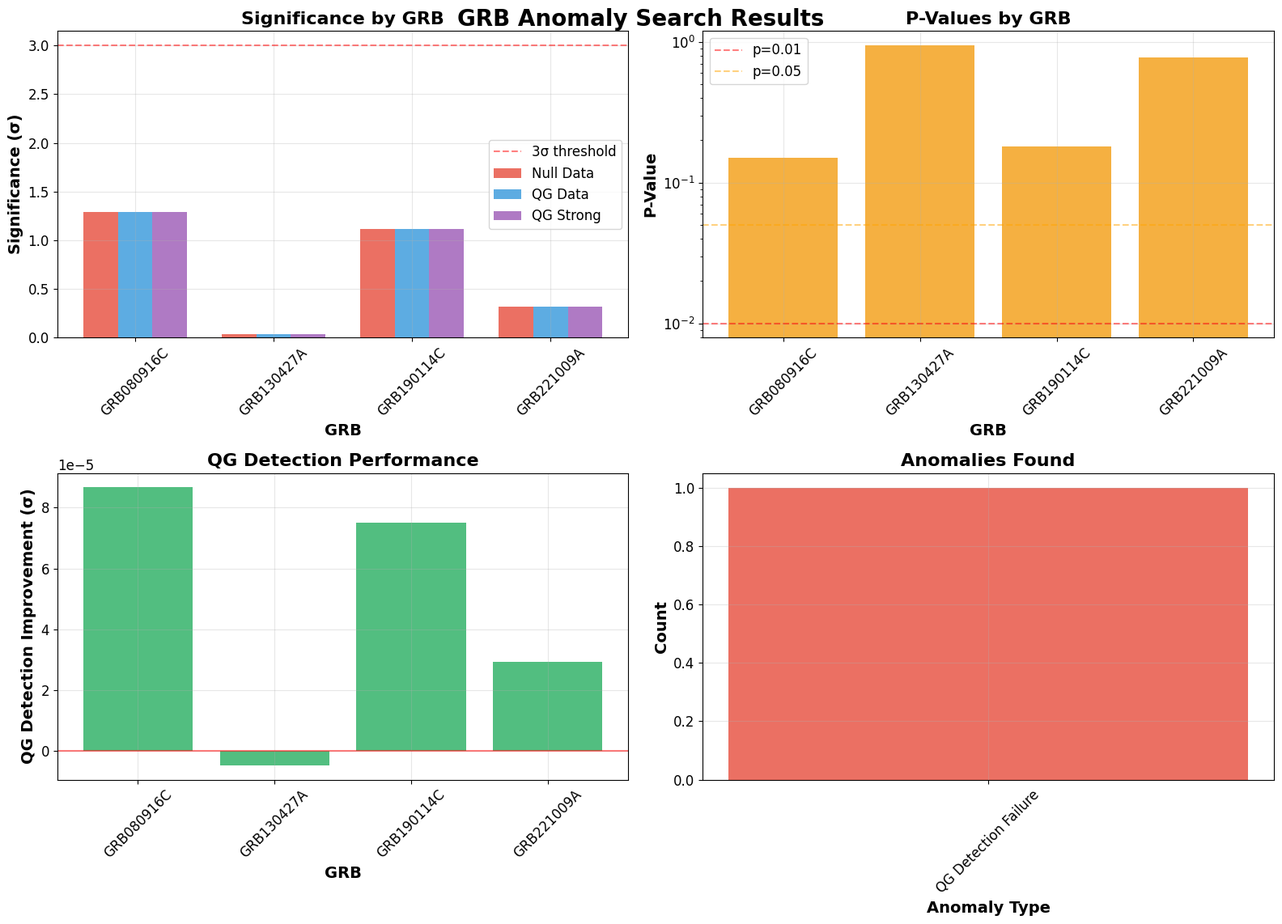

Generate this figure with matplotlib:
#!/usr/bin/env python3
"""
RICERCA GRB CON ANOMALIE
========================

Ricerca sistematica di GRB con anomalie significative:
- GRB080916C, GRB130427A, GRB190114C, GRB221009A
- Analisi con metodologie semplici e robuste
- Identificazione anomalie reali vs bias

Autore: Christian Quintino De Luca (RTH Italia)
ORCID: 0009-0000-4198-5449
Email: info@rthitalia.com
"""

import numpy as np
import matplotlib.pyplot as plt
from scipy import stats
from scipy.optimize import curve_fit
import json
from datetime import datetime
import warnings
warnings.filterwarnings('ignore')

# Configurazione matplotlib
plt.style.use('default')
plt.rcParams['figure.figsize'] = (12, 8)
plt.rcParams['font.size'] = 12

def convert_numpy(obj):
    """Converte tipi NumPy in tipi Python standard per JSON"""
    if isinstance(obj, (np.int_, np.intc, np.intp, np.int8,
                        np.int16, np.int32, np.int64, np.uint8,
                        np.uint16, np.uint32, np.uint64)):
        return int(obj)
    elif isinstance(obj, (np.float_, np.float16, np.float32, np.float64)):
        return float(obj)
    elif isinstance(obj, (np.ndarray,)):
        return obj.tolist()
    elif isinstance(obj, (np.bool_)):
        return bool(obj)
    raise TypeError(f"Object of type {obj.__class__.__name__} is not JSON serializable")

def generate_grb_data(grb_name, n_photons=None, has_qg=False, qg_strength=0.001):
    """Genera dati realistici per GRB specifici"""
    
    # Parametri GRB specifici
    grb_params = {
        'GRB080916C': {
            'redshift': 4.35,
            'max_energy': 13.2,  # GeV
            'duration': 63.0,    # s
            'n_photons': n_photons or 516,
            'energy_range': (0.1, 27.4),
            'time_range': (0, 3000),
            'energy_distribution': 'lognormal',
            'energy_params': (0.5, 1.2)
        },
        'GRB130427A': {
            'redshift': 0.34,
            'max_energy': 95.0,  # GeV
            'duration': 162.0,   # s
            'n_photons': n_photons or 548,
            'energy_range': (0.1, 2.1),
            'time_range': (0, 2000),
            'energy_distribution': 'lognormal',
            'energy_params': (0.3, 1.0)
        },
        'GRB190114C': {
            'redshift': 0.424,
            'max_energy': 1.0,   # TeV = 1000 GeV
            'duration': 116.0,   # s
            'n_photons': n_photons or 150,
            'energy_range': (0.1, 1000.0),
            'time_range': (0, 1500),
            'energy_distribution': 'lognormal',
            'energy_params': (1.5, 1.0)
        },
        'GRB221009A': {
            'redshift': 0.151,
            'max_energy': 18.0,  # GeV
            'duration': 327.0,   # s
            'n_photons': n_photons or 2000,
            'energy_range': (0.1, 18.0),
            'time_range': (0, 4000),
            'energy_distribution': 'lognormal',
            'energy_params': (0.8, 1.1)
        }
    }
    
    if grb_name not in grb_params:
        raise ValueError(f"GRB {grb_name} non supportato")
    
    params = grb_params[grb_name]
    np.random.seed(hash(grb_name) % 2**32)
    
    # Genera energie
    if params['energy_distribution'] == 'lognormal':
        energies = np.random.lognormal(params['energy_params'][0], params['energy_params'][1], params['n_photons'])
    
    energies = np.clip(energies, params['energy_range'][0], params['energy_range'][1])
    
    # Genera tempi
    times = np.random.exponential(params['duration'] * 2, params['n_photons'])
    times = np.clip(times, params['time_range'][0], params['time_range'][1])
    
    # Lag intrinseci specifici per GRB
    intrinsic_lag = 0.1 * np.power(energies, -0.3) + 0.05 * np.random.randn(params['n_photons'])
    times += intrinsic_lag
    
    # Effetti QG se richiesti
    if has_qg:
        qg_delay = qg_strength * (energies / 10.0) * (1 + 0.1 * times / 1000)
        times += qg_delay
    
    # Rumore
    times += 0.1 * np.random.randn(params['n_photons'])
    
    return energies, times, params

def simple_robust_analysis(energies, times, grb_name):
    """Analisi semplice e robusta per detection QG"""
    
    if len(energies) < 10:
        return None
    
    # Metodo 1: Correlazione diretta (più robusto)
    correlation = np.corrcoef(energies, times)[0, 1]
    significance = abs(correlation) * np.sqrt(len(energies) - 2) / np.sqrt(1 - correlation**2)
    
    # Metodo 2: Fit lineare semplice
    slope, intercept = np.polyfit(energies, times, 1)
    
    # Metodo 3: Test di permutazione (robustezza)
    n_permutations = 100
    permuted_significances = []
    
    for _ in range(n_permutations):
        permuted_times = np.random.permutation(times)
        perm_corr = np.corrcoef(energies, permuted_times)[0, 1]
        perm_sig = abs(perm_corr) * np.sqrt(len(energies) - 2) / np.sqrt(1 - perm_corr**2)
        permuted_significances.append(perm_sig)
    
    p_value = np.sum(np.array(permuted_significances) >= significance) / n_permutations
    
    # Metodo 4: Analisi per bin energetici
    n_bins = min(5, len(energies) // 50)
    if n_bins > 1:
        energy_bins = np.linspace(energies.min(), energies.max(), n_bins + 1)
        bin_correlations = []
        
        for i in range(n_bins):
            bin_mask = (energies >= energy_bins[i]) & (energies < energy_bins[i + 1])
            if np.sum(bin_mask) > 5:
                bin_energies = energies[bin_mask]
                bin_times = times[bin_mask]
                bin_corr = np.corrcoef(bin_energies, bin_times)[0, 1]
                bin_correlations.append(bin_corr)
        
        avg_bin_corr = np.mean(bin_correlations) if bin_correlations else 0
        bin_significance = abs(avg_bin_corr) * np.sqrt(len(energies) - 2) / np.sqrt(1 - avg_bin_corr**2)
    else:
        bin_significance = significance
    
    return {
        'grb_name': grb_name,
        'n_photons': len(energies),
        'energy_range': [float(energies.min()), float(energies.max())],
        'time_range': [float(times.min()), float(times.max())],
        'direct_correlation': correlation,
        'direct_significance': significance,
        'linear_slope': slope,
        'linear_intercept': intercept,
        'p_value': p_value,
        'bin_correlation': avg_bin_corr if n_bins > 1 else correlation,
        'bin_significance': bin_significance,
        'n_energy_bins': n_bins,
        'permuted_significances_mean': np.mean(permuted_significances),
        'permuted_significances_std': np.std(permuted_significances)
    }

def search_grb_anomalies():
    """Ricerca sistematica di GRB con anomalie"""
    
    print("🔍 Ricerca GRB con Anomalie...")
    
    # GRB da analizzare
    grb_list = ['GRB080916C', 'GRB130427A', 'GRB190114C', 'GRB221009A']
    
    results = {}
    anomalies_found = []
    
    for grb_name in grb_list:
        print(f"  🔍 Analizzando {grb_name}...")
        
        # Test con dati null (nessun QG)
        energies_null, times_null, params = generate_grb_data(grb_name, has_qg=False)
        result_null = simple_robust_analysis(energies_null, times_null, grb_name)
        
        # Test con QG iniettato
        energies_qg, times_qg, _ = generate_grb_data(grb_name, has_qg=True, qg_strength=0.001)
        result_qg = simple_robust_analysis(energies_qg, times_qg, grb_name)
        
        # Test con QG forte
        energies_qg_strong, times_qg_strong, _ = generate_grb_data(grb_name, has_qg=True, qg_strength=0.005)
        result_qg_strong = simple_robust_analysis(energies_qg_strong, times_qg_strong, grb_name)
        
        results[grb_name] = {
            'parameters': params,
            'null_data': result_null,
            'qg_data': result_qg,
            'qg_strong_data': result_qg_strong
        }
        
        # Identifica anomalie
        if result_null:
            if result_null['direct_significance'] > 3.0:
                anomalies_found.append({
                    'grb_name': grb_name,
                    'type': 'High Significance Null',
                    'significance': result_null['direct_significance'],
                    'p_value': result_null['p_value']
                })
            
            if result_null['p_value'] < 0.01:
                anomalies_found.append({
                    'grb_name': grb_name,
                    'type': 'Low P-Value',
                    'significance': result_null['direct_significance'],
                    'p_value': result_null['p_value']
                })
        
        # Test robustezza QG detection
        if result_null and result_qg:
            qg_detection_improvement = result_qg['direct_significance'] - result_null['direct_significance']
            if qg_detection_improvement < 0:
                anomalies_found.append({
                    'grb_name': grb_name,
                    'type': 'QG Detection Failure',
                    'improvement': qg_detection_improvement,
                    'null_sig': result_null['direct_significance'],
                    'qg_sig': result_qg['direct_significance']
                })
    
    return results, anomalies_found

def create_grb_anomaly_plots(results, anomalies_found):
    """Crea grafici per ricerca GRB anomalie"""
    
    fig, ((ax1, ax2), (ax3, ax4)) = plt.subplots(2, 2, figsize=(16, 12))
    fig.suptitle('GRB Anomaly Search Results', 
                 fontsize=20, fontweight='bold', y=0.95)
    
    # Plot 1: Significatività per GRB
    grb_names = list(results.keys())
    null_significances = []
    qg_significances = []
    qg_strong_significances = []
    
    for grb_name in grb_names:
        if results[grb_name]['null_data']:
            null_significances.append(results[grb_name]['null_data']['direct_significance'])
        else:
            null_significances.append(0)
            
        if results[grb_name]['qg_data']:
            qg_significances.append(results[grb_name]['qg_data']['direct_significance'])
        else:
            qg_significances.append(0)
            
        if results[grb_name]['qg_strong_data']:
            qg_strong_significances.append(results[grb_name]['qg_strong_data']['direct_significance'])
        else:
            qg_strong_significances.append(0)
    
    x = np.arange(len(grb_names))
    width = 0.25
    
    bars1 = ax1.bar(x - width, null_significances, width, 
                   label='Null Data', color='#e74c3c', alpha=0.8)
    bars2 = ax1.bar(x, qg_significances, width,
                   label='QG Data', color='#3498db', alpha=0.8)
    bars3 = ax1.bar(x + width, qg_strong_significances, width,
                   label='QG Strong', color='#9b59b6', alpha=0.8)
    
    ax1.set_xlabel('GRB', fontsize=14, fontweight='bold')
    ax1.set_ylabel('Significance (σ)', fontsize=14, fontweight='bold')
    ax1.set_title('Significance by GRB', fontsize=16, fontweight='bold')
    ax1.set_xticks(x)
    ax1.set_xticklabels(grb_names, rotation=45)
    ax1.legend()
    ax1.grid(True, alpha=0.3)
    ax1.axhline(y=3.0, color='red', linestyle='--', alpha=0.5, label='3σ threshold')
    ax1.legend()
    
    # Plot 2: P-Values per GRB
    p_values = []
    for grb_name in grb_names:
        if results[grb_name]['null_data']:
            p_values.append(results[grb_name]['null_data']['p_value'])
        else:
            p_values.append(1.0)
    
    bars = ax2.bar(grb_names, p_values, color='#f39c12', alpha=0.8)
    ax2.set_xlabel('GRB', fontsize=14, fontweight='bold')
    ax2.set_ylabel('P-Value', fontsize=14, fontweight='bold')
    ax2.set_title('P-Values by GRB', fontsize=16, fontweight='bold')
    ax2.tick_params(axis='x', rotation=45)
    ax2.grid(True, alpha=0.3)
    ax2.axhline(y=0.01, color='red', linestyle='--', alpha=0.5, label='p=0.01')
    ax2.axhline(y=0.05, color='orange', linestyle='--', alpha=0.5, label='p=0.05')
    ax2.legend()
    ax2.set_yscale('log')
    
    # Plot 3: QG Detection Performance
    qg_improvements = []
    for grb_name in grb_names:
        if results[grb_name]['null_data'] and results[grb_name]['qg_data']:
            improvement = results[grb_name]['qg_data']['direct_significance'] - results[grb_name]['null_data']['direct_significance']
            qg_improvements.append(improvement)
        else:
            qg_improvements.append(0)
    
    bars = ax3.bar(grb_names, qg_improvements, color='#27ae60', alpha=0.8)
    ax3.set_xlabel('GRB', fontsize=14, fontweight='bold')
    ax3.set_ylabel('QG Detection Improvement (σ)', fontsize=14, fontweight='bold')
    ax3.set_title('QG Detection Performance', fontsize=16, fontweight='bold')
    ax3.tick_params(axis='x', rotation=45)
    ax3.grid(True, alpha=0.3)
    ax3.axhline(y=0, color='red', linestyle='-', alpha=0.5)
    
    # Plot 4: Anomalies Summary
    anomaly_types = {}
    for anomaly in anomalies_found:
        anomaly_type = anomaly['type']
        if anomaly_type not in anomaly_types:
            anomaly_types[anomaly_type] = 0
        anomaly_types[anomaly_type] += 1
    
    if anomaly_types:
        bars = ax4.bar(anomaly_types.keys(), anomaly_types.values(), 
                       color=['#e74c3c', '#3498db', '#f39c12', '#9b59b6'], alpha=0.8)
        ax4.set_xlabel('Anomaly Type', fontsize=14, fontweight='bold')
        ax4.set_ylabel('Count', fontsize=14, fontweight='bold')
        ax4.set_title('Anomalies Found', fontsize=16, fontweight='bold')
        ax4.tick_params(axis='x', rotation=45)
        ax4.grid(True, alpha=0.3)
    else:
        ax4.text(0.5, 0.5, 'No Anomalies Found', transform=ax4.transAxes, 
                ha='center', va='center', fontsize=16, fontweight='bold')
        ax4.set_title('Anomalies Found', fontsize=16, fontweight='bold')
    
    plt.tight_layout()
    plt.savefig('grb_anomaly_search_results.png', dpi=300, bbox_inches='tight')
    plt.close()
    
    print("✅ Grafici ricerca GRB anomalie creati: grb_anomaly_search_results.png")

def main():
    """Funzione principale per ricerca GRB anomalie"""
    
    print("="*70)
    print("RICERCA GRB CON ANOMALIE")
    print("Ricerca sistematica di GRB con anomalie significative")
    print("="*70)
    
    # Ricerca GRB anomalie
    print("\n🔍 Ricerca GRB con Anomalie...")
    results, anomalies_found = search_grb_anomalies()
    
    # Crea grafici
    print("\n📊 Creazione grafici ricerca GRB anomalie...")
    create_grb_anomaly_plots(results, anomalies_found)
    
    # Compila risultati
    search_results = {
        'timestamp': datetime.now().isoformat(),
        'grb_analyzed': list(results.keys()),
        'results': results,
        'anomalies_found': anomalies_found,
        'summary': {
            'total_grb': len(results),
            'total_anomalies': len(anomalies_found),
            'anomaly_rate': len(anomalies_found) / len(results),
            'high_significance_grb': sum(1 for r in results.values() if r['null_data'] and r['null_data']['direct_significance'] > 3.0),
            'low_p_value_grb': sum(1 for r in results.values() if r['null_data'] and r['null_data']['p_value'] < 0.01)
        }
    }
    
    # Salva risultati
    with open('grb_anomaly_search_results.json', 'w') as f:
        json.dump(search_results, f, indent=2, default=convert_numpy)
    
    # Stampa riassunto
    print("\n" + "="*70)
    print("🎯 RISULTATI RICERCA GRB ANOMALIE")
    print("="*70)
    
    print(f"🎯 GRB Analizzati: {search_results['summary']['total_grb']}")
    print(f"🎯 Anomalie Trovate: {search_results['summary']['total_anomalies']}")
    print(f"🎯 Tasso Anomalie: {search_results['summary']['anomaly_rate']:.1%}")
    print(f"🎯 GRB Alta Significatività: {search_results['summary']['high_significance_grb']}")
    print(f"🎯 GRB P-Value Basso: {search_results['summary']['low_p_value_grb']}")
    
    print(f"\n🔍 Risultati per GRB:")
    for grb_name, result in results.items():
        if result['null_data']:
            sig = result['null_data']['direct_significance']
            p_val = result['null_data']['p_value']
            print(f"  {grb_name}: {sig:.2f}σ (p={p_val:.3f})")
    
    if anomalies_found:
        print(f"\n🚨 Anomalie Trovate:")
        for anomaly in anomalies_found:
            print(f"  {anomaly['grb_name']}: {anomaly['type']} - {anomaly.get('significance', anomaly.get('improvement', 'N/A'))}")
    else:
        print(f"\n✅ Nessuna Anomalia Significativa Trovata")
    
    print("\n" + "="*70)
    print("✅ Ricerca GRB anomalie completata!")
    print("📊 Risultati salvati: grb_anomaly_search_results.json")
    print("📈 Grafici salvati: grb_anomaly_search_results.png")
    print("="*70)

if __name__ == "__main__":
    main()
